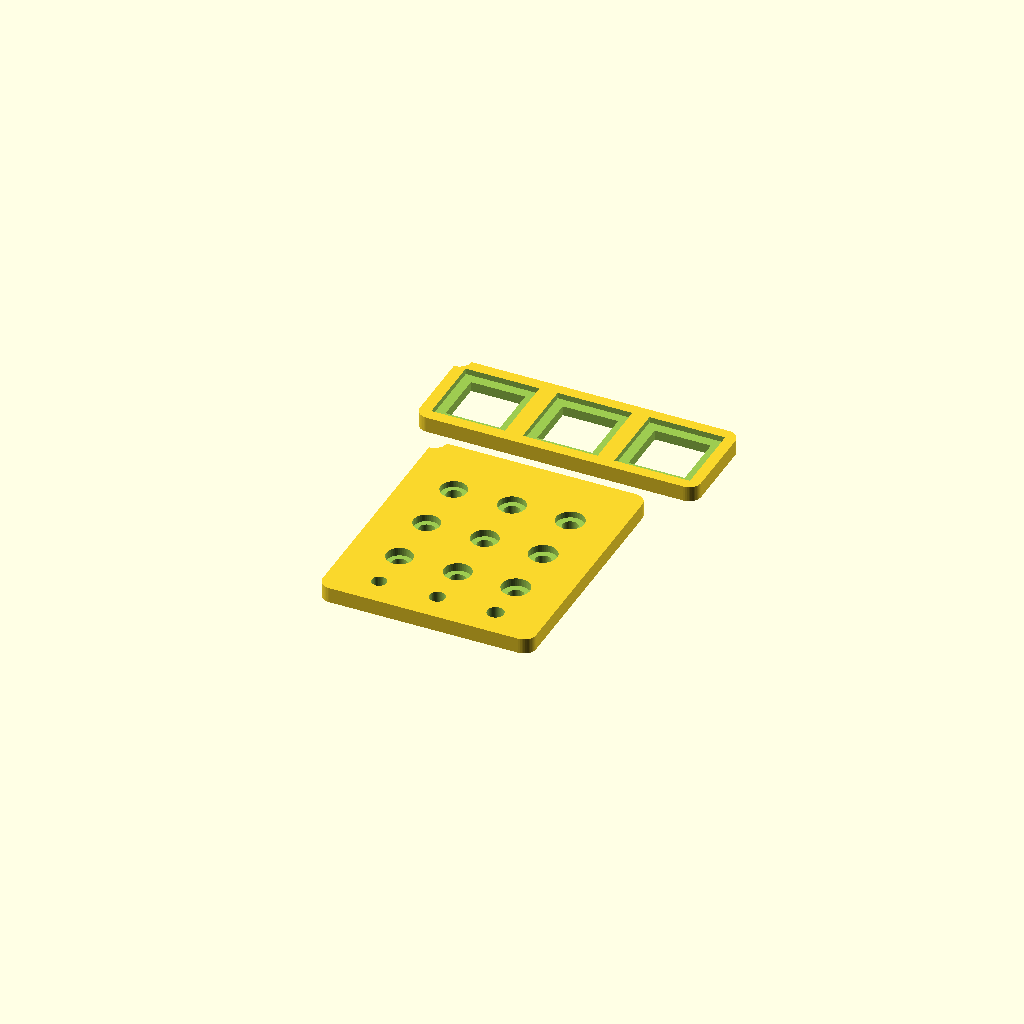
Cell 1: the model at its default parameters.
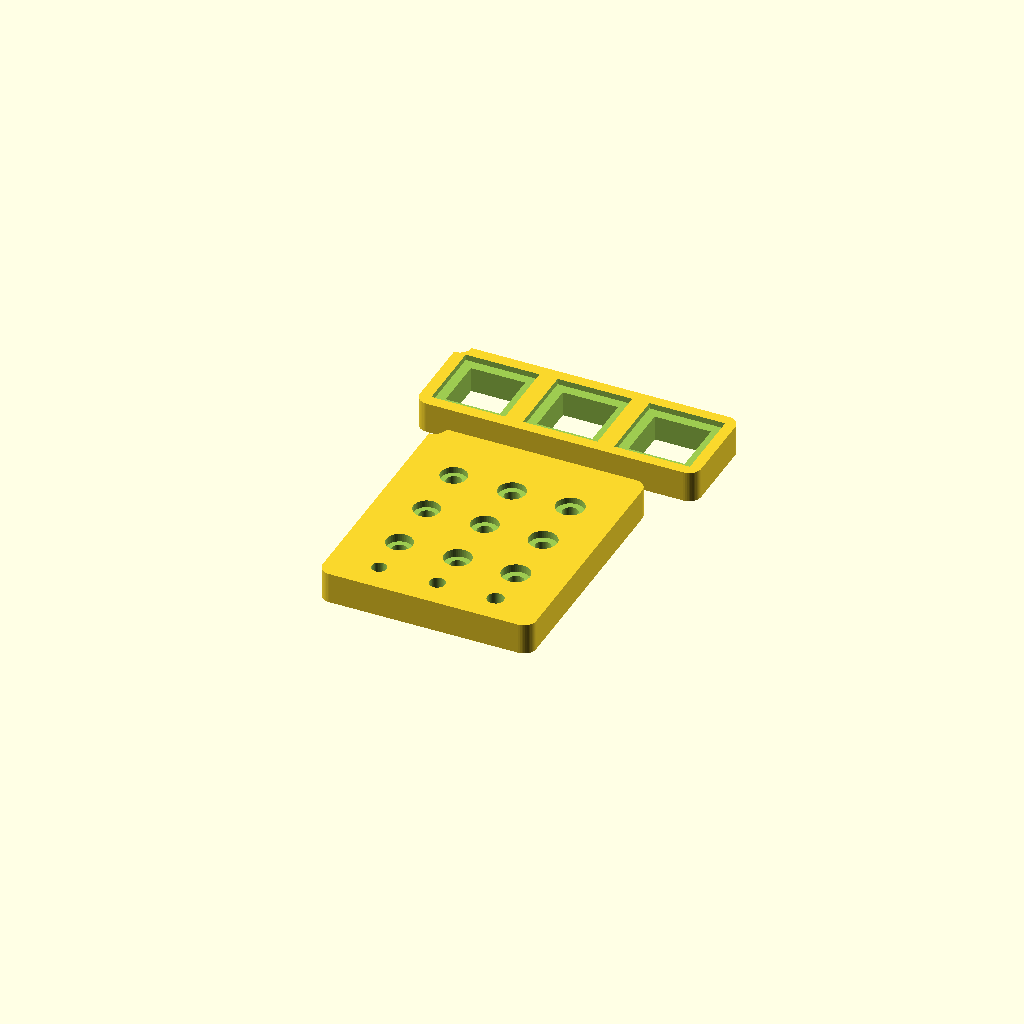
Cell 2: local_surface_h = 6.4 (everything else at default).
One fixed orthographic camera (rotation 55°, 0°, 25°; colour scheme Cornfield) for every cell.
OpenSCAD source file cad/scad/top_interface_coupon.scad:
/*
  Braillix top-interface fit coupon

  Print in the same PETG/profile/orientation as top_plate.scad.
  The clipped corner marks TOP-LEFT for the screw-grid map.

  Screw grid:
    columns left->right: counterbore diameter 5.4 / 5.6 / 5.8 mm
    rows top->bottom:    effective depth 1.3 / 1.5 / 1.7 mm
    bottom row of three plain holes: 3.0 / 3.2 / 3.4 mm shank clearance

  Separate insert strip (notched end is LEFT):
    left->right total fit allowance 0.2 / 0.4 / 0.6 mm.
    The production top plate currently uses 0.2 mm total.
*/

$fn = 48;
local_surface_h = 3.2;
screw_d = 3.2;
counterbore_diameters = [5.4, 5.6, 5.8];
counterbore_depths = [1.3, 1.5, 1.7];
clearance_diameters = [3.0, 3.2, 3.4];
insert_fits = [0.2, 0.4, 0.6];

module rounded_plate(w, h, z, r=2.5) {
    hull()
        for (sx=[-1,1], sy=[-1,1])
            translate([sx*(w/2-r), sy*(h/2-r), 0]) cylinder(r=r, h=z);
}

module screw_coupon() {
    difference() {
        rounded_plate(44, 52, local_surface_h);

        for (col=[0:2], row=[0:2]) {
            cb_d = counterbore_diameters[col];
            cb_depth = counterbore_depths[row];
            x = -12 + col*12;
            y = 13 - row*12;
            translate([x, y, -0.5]) cylinder(d=screw_d, h=local_surface_h+1);
            translate([x, y, local_surface_h-cb_depth])
                cylinder(d=cb_d, h=cb_depth+0.5);
        }

        for (col=[0:2])
            translate([-12+col*12, -20, -0.5])
                cylinder(d=clearance_diameters[col], h=local_surface_h+1);

        // Quarter-circle key at the grid's top-left corner.
        translate([-22, 26, -0.5]) cylinder(d=5, h=local_surface_h+1);
    }
}

module insert_coupon() {
    insert_body = 11.0;
    insert_flange = 15.0;
    insert_flange_h = 1.2;

    difference() {
        rounded_plate(58, 20, local_surface_h);

        for (i=[0:2]) {
            fit = insert_fits[i];
            x = -19 + i*19;
            translate([x, 0, -0.5])
                linear_extrude(local_surface_h+1)
                    square([insert_body+fit, insert_body+fit], center=true);
            translate([x, 0, local_surface_h-insert_flange_h])
                linear_extrude(insert_flange_h+0.5)
                    square([insert_flange+fit, insert_flange+fit], center=true);
        }

        // Quarter-circle key marks the 0.2 mm (left) end.
        translate([-29, 10, -0.5]) cylinder(d=5, h=local_surface_h+1);
    }
}

translate([0, -13, 0]) screw_coupon();
translate([0, 29, 0]) insert_coupon();
Parameter table extracted from the source (name, type, default, range or options):
local_surface_h: number, default 3.2
screw_d: number, default 3.2
counterbore_diameters: vector, default [5.4, 5.6, 5.8]
counterbore_depths: vector, default [1.3, 1.5, 1.7]
clearance_diameters: vector, default [3, 3.2, 3.4]
insert_fits: vector, default [0.2, 0.4, 0.6]
